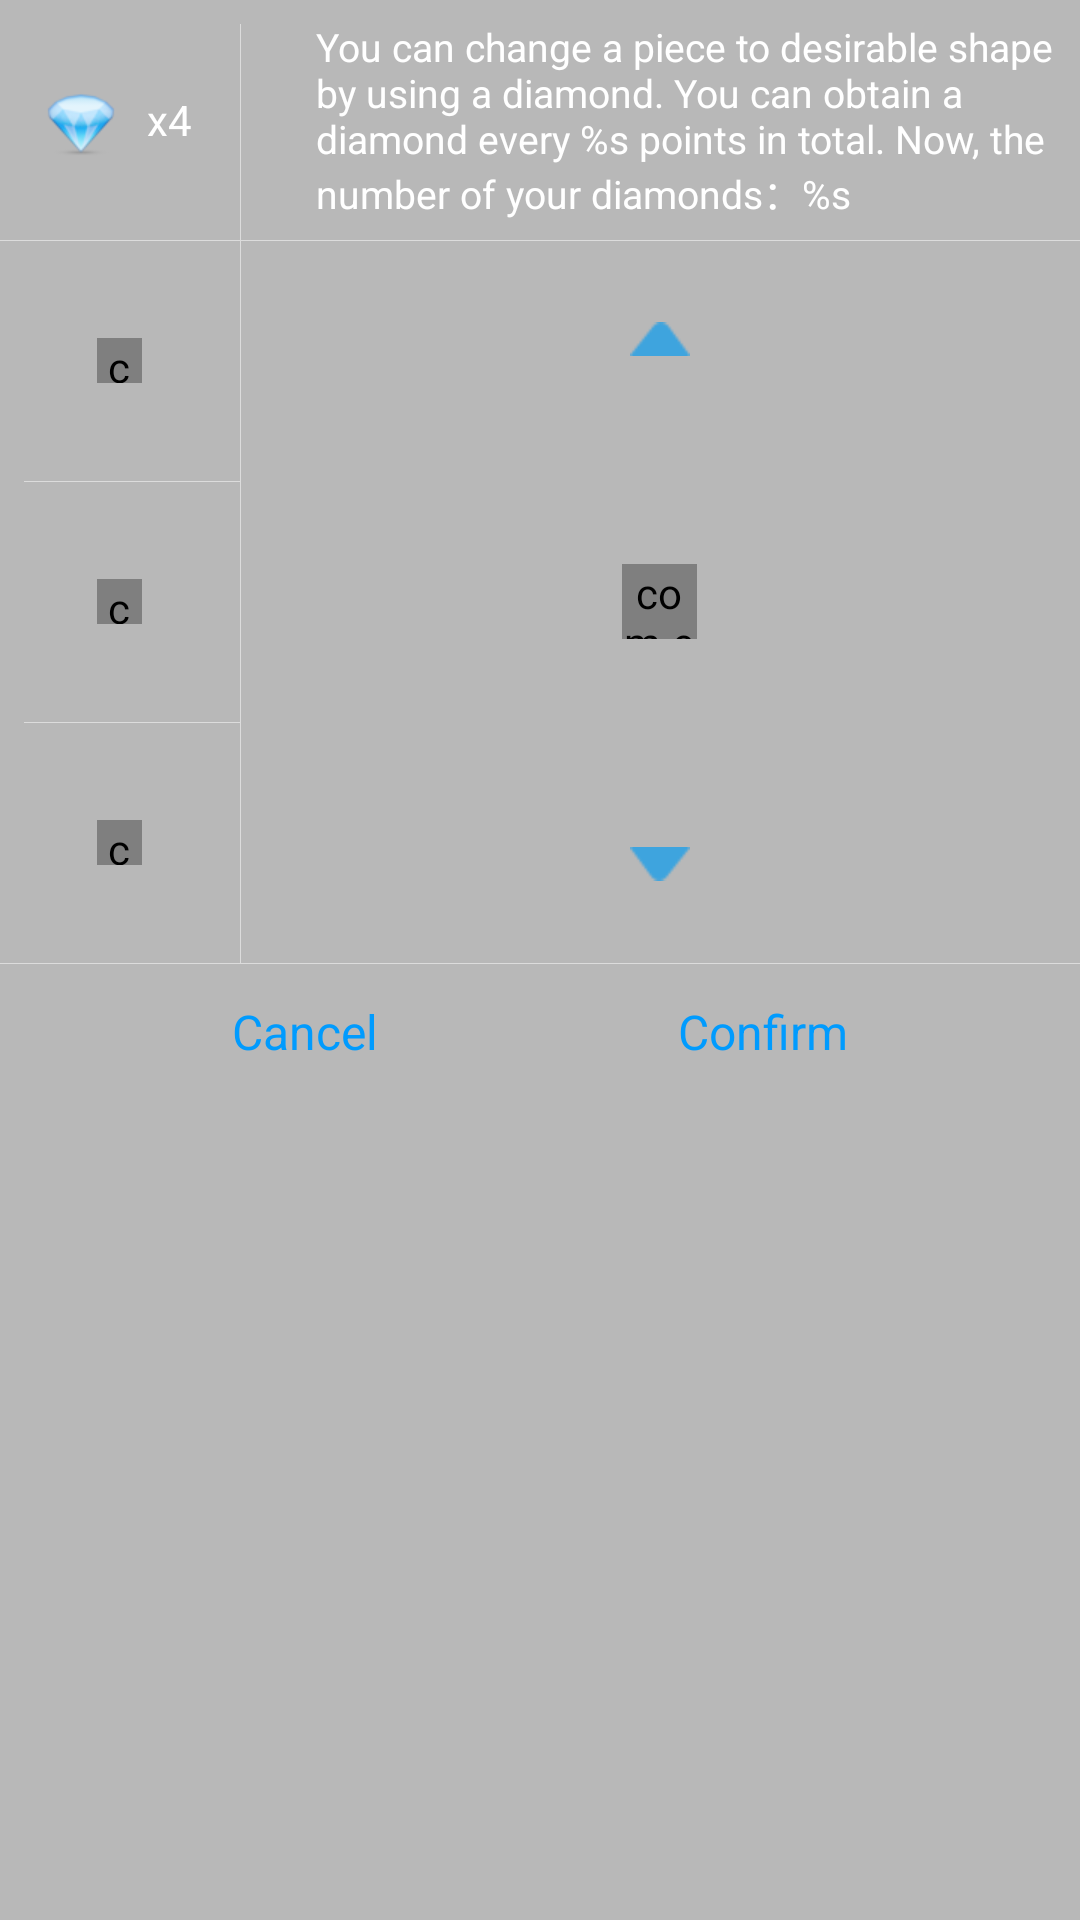

Produce the Android XML layout that renders to this screen, including the resource entries it uses.
<!-- AndroidManifest.xml: application theme AppTheme -->
<!-- res/layout/diamond_dialog.xml -->
<?xml version="1.0" encoding="utf-8"?>
<LinearLayout xmlns:android="http://schemas.android.com/apk/res/android"
              xmlns:app="http://schemas.android.com/apk/res-auto"
              android:layout_width="match_parent"
              android:layout_height="wrap_content"
              android:background="@color/diamond_dialog_bg"
              android:orientation="vertical">

    <LinearLayout
        android:layout_width="match_parent"
        android:layout_height="80dp"
        android:orientation="horizontal">

        <TextView
            android:id="@+id/diamond_sum"
            android:layout_width="@dimen/diamond_diolag_left_part_width"
            android:layout_height="wrap_content"
            android:layout_gravity="center_vertical"
            android:drawableLeft="@drawable/diamond_48"
            android:drawablePadding="10dp"
            android:gravity="center_vertical"
            android:paddingLeft="15dp"
            android:text="x4"
            android:textColor="@color/white"/>

        <View
            android:layout_width="1px"
            android:layout_height="match_parent"
            android:layout_marginTop="8dp"
            android:background="@color/detail_line_color"/>

        <TextView
            android:id="@+id/diamond_desc"
            android:layout_width="wrap_content"
            android:layout_height="wrap_content"
            android:layout_gravity="center"
            android:layout_marginLeft="25dp"
            android:text="@string/diamond_desc"
            android:textColor="@color/white"
            android:textSize="13dp"/>
    </LinearLayout>

    <View
        android:layout_width="match_parent"
        android:layout_height="1px"
        android:background="@color/detail_line_color"/>

    <LinearLayout
        android:layout_width="match_parent"
        android:layout_height="wrap_content"
        android:orientation="horizontal">

        <LinearLayout
            android:layout_width="@dimen/diamond_diolag_left_part_width"
            android:layout_height="wrap_content"
            android:orientation="vertical">

            <RelativeLayout
                android:id="@+id/left_block_container"
                android:layout_width="@dimen/diamond_diolag_left_part_width"
                android:layout_height="@dimen/diamond_diolag_left_part_width"
                android:background="@drawable/selector_diamond_block_bg">

                <com.example.yuanmengzeng.hexagonblock.CustomView.HorizontalLineBlock
                    android:id="@+id/left_block"
                    android:layout_width="15dp"
                    android:layout_height="15dp"
                    android:layout_centerInParent="true"
                    app:shape_type="GUN_0_LEFT"/>
            </RelativeLayout>

            <View
                android:layout_width="match_parent"
                android:layout_height="1px"
                android:layout_marginLeft="8dp"
                android:background="@color/detail_line_color"/>

            <RelativeLayout
                android:id="@+id/center_block_container"
                android:layout_width="@dimen/diamond_diolag_left_part_width"
                android:layout_height="@dimen/diamond_diolag_left_part_width"
                android:background="@drawable/selector_diamond_block_bg">

                <com.example.yuanmengzeng.hexagonblock.CustomView.HorizontalLineBlock
                    android:id="@+id/center_block"
                    android:layout_width="15dp"
                    android:layout_height="15dp"
                    android:layout_centerInParent="true"
                    app:shape_type="HORIZONTAL_4_BLOCK"/>
            </RelativeLayout>

            <View
                android:layout_width="match_parent"
                android:layout_height="1px"
                android:layout_marginLeft="8dp"
                android:background="@color/detail_line_color"/>

            <RelativeLayout
                android:id="@+id/right_block_container"
                android:layout_width="@dimen/diamond_diolag_left_part_width"
                android:layout_height="@dimen/diamond_diolag_left_part_width"
                android:background="@drawable/selector_diamond_block_bg">

                <com.example.yuanmengzeng.hexagonblock.CustomView.HorizontalLineBlock
                    android:id="@+id/right_block"
                    android:layout_width="15dp"
                    android:layout_height="15dp"
                    android:layout_centerInParent="true"
                    app:shape_type="LEFT_BOTTOM_4_BLOCK"/>
            </RelativeLayout>

        </LinearLayout>

        <View
            android:layout_width="1px"
            android:layout_height="match_parent"
            android:background="@color/detail_line_color"/>

        <RelativeLayout
            android:layout_width="match_parent"
            android:layout_height="match_parent">


            <RelativeLayout
                android:id="@+id/transform_block_container"
                android:layout_width="120dp"
                android:layout_height="120dp"
                android:layout_centerInParent="true">

                <com.example.yuanmengzeng.hexagonblock.CustomView.HorizontalLineBlock
                    android:id="@+id/transform_block"
                    android:layout_width="25dp"
                    android:layout_height="25dp"
                    android:layout_centerInParent="true"
                    app:shape_type="GUN_120_LEFT"/>
            </RelativeLayout>

            <FrameLayout
                android:id="@+id/select_trangle_top"
                android:layout_width="35dp"
                android:layout_height="35dp"
                android:layout_above="@id/transform_block_container"
                android:layout_centerHorizontal="true"
                android:layout_marginBottom="10dp">

                <ImageView
                    android:layout_width="20dp"
                    android:layout_height="20dp"
                    android:layout_gravity="center"
                    android:src="@drawable/small_trangle_up"/>
            </FrameLayout>

            <FrameLayout
                android:id="@+id/select_trangle_down"
                android:layout_width="35dp"
                android:layout_height="35dp"
                android:layout_below="@id/transform_block_container"
                android:layout_centerHorizontal="true"
                android:layout_marginTop="10dp">

                <ImageView
                    android:layout_width="20dp"
                    android:layout_height="20dp"
                    android:layout_gravity="center"
                    android:src="@drawable/small_trangle_down"/>
            </FrameLayout>

        </RelativeLayout>

    </LinearLayout>

    <View
        android:layout_width="match_parent"
        android:layout_height="1px"
        android:background="@color/detail_line_color"/>

    <LinearLayout
        android:layout_width="wrap_content"
        android:layout_height="wrap_content"
        android:layout_gravity="center"
        android:orientation="horizontal">

        <TextView
            android:id="@+id/cancel"
            android:layout_width="wrap_content"
            android:layout_height="45dp"
            android:layout_gravity="center_horizontal"
            android:layout_marginRight="50dp"
            android:gravity="center"
            android:text="@string/cancel"
            android:textColor="@color/selector_btn_blue"
            android:textSize="16dp"/>

        <TextView
            android:id="@+id/confirm"
            android:layout_width="wrap_content"
            android:layout_height="45dp"
            android:layout_gravity="center_horizontal"
            android:layout_marginLeft="50dp"
            android:gravity="center"
            android:text="@string/confirm"
            android:textColor="@color/selector_btn_blue"
            android:textSize="16dp"/>

    </LinearLayout>

</LinearLayout>
<!-- resources referenced by this layout -->
<resources>
  <color name="detail_line_color">#ffdcdcdc</color>
  <color name="diamond_dialog_bg">#44000000</color>
  <color name="white">#FFFFFFFF</color>
  <dimen name="diamond_diolag_left_part_width">80dp</dimen>
  <!-- drawable diamond_48: png bitmap (drawable-xhdpi, 3743 bytes) -->
  <!-- drawable selector_diamond_block_bg (drawable) -->
  <?xml version="1.0" encoding="utf-8"?>
  <selector xmlns:android="http://schemas.android.com/apk/res/android">
      <item android:drawable="@color/gray_menu_pressed" android:state_selected="true"/>
      <item android:drawable="@color/transparent"/>
  </selector>
  <!-- drawable small_trangle_down: png bitmap (drawable-xhdpi, 490 bytes) -->
  <!-- drawable small_trangle_up: png bitmap (drawable-xhdpi, 476 bytes) -->
  <string name="cancel">Cancel</string>
  <string name="confirm">Confirm</string>
  <string name="diamond_desc">You can change a piece to desirable shape by using a diamond. You can obtain a diamond every <tools:g>%s</tools:g> points in total. Now, the number of your diamonds：<tools:g>%s</tools:g></string>
  <style name="AppTheme" parent="Theme.AppCompat.Light.DarkActionBar">
          
          <item name="colorPrimary">@color/colorPrimary</item>
          <item name="colorPrimaryDark">@color/colorPrimaryDark</item>
          <item name="colorAccent">@color/colorAccent</item>
      </style>
  <color name="gray_menu_pressed">#66FFFFFF</color>
  <color name="transparent">#00000000</color>
  <color name="colorPrimary">#3F51B5</color>
  <color name="colorPrimaryDark">#303F9F</color>
  <color name="colorAccent">#FF4081</color>
</resources>
